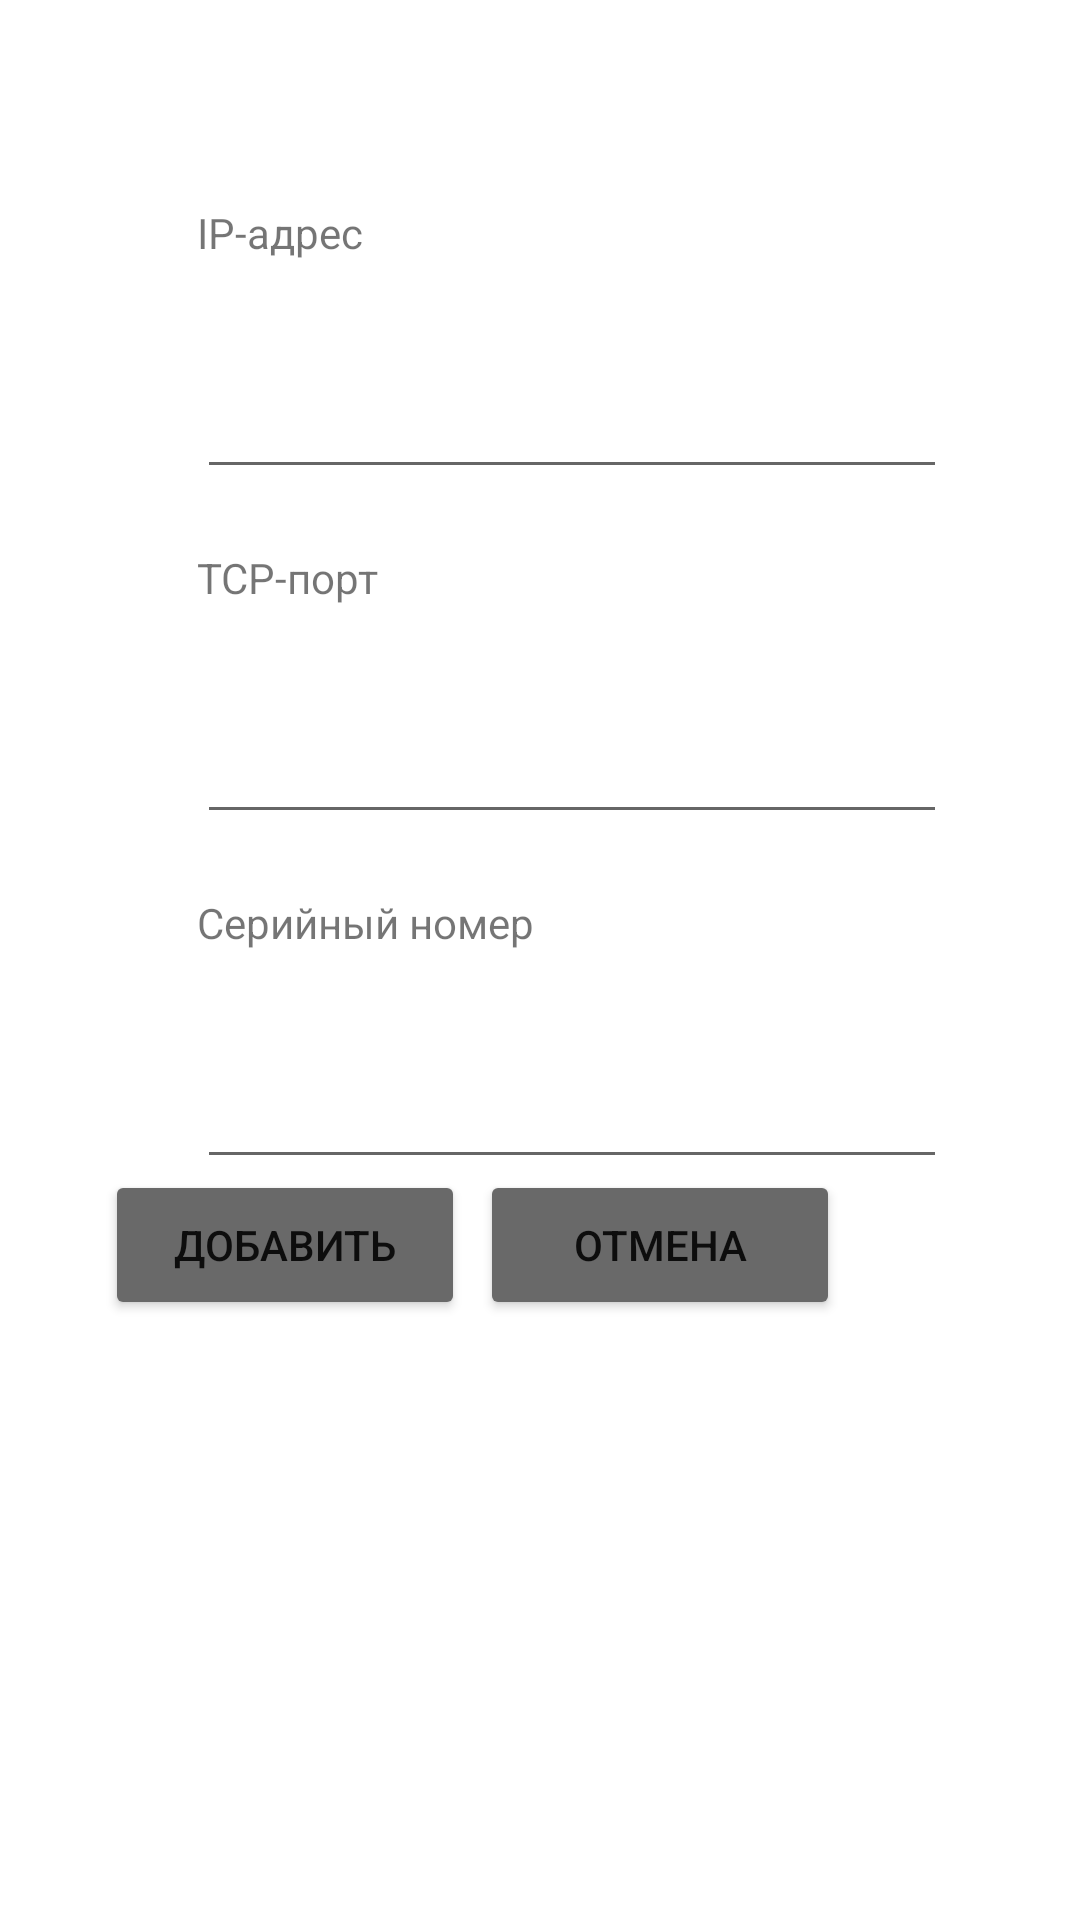

Reconstruct the res/layout file that produces this screen, plus the resources it refers to.
<!-- AndroidManifest.xml: application theme Theme.RouterTCP -->
<!-- res/layout/activity_adding_routes.xml -->
<?xml version="1.0" encoding="utf-8"?>
<androidx.constraintlayout.widget.ConstraintLayout xmlns:android="http://schemas.android.com/apk/res/android"
    xmlns:app="http://schemas.android.com/apk/res-auto"
    xmlns:tools="http://schemas.android.com/tools"
    android:layout_width="match_parent"
    android:layout_height="match_parent"
    tools:context=".view.main.add_and_edit_routes.AddingEditRoutesActivity">


    <Button
        android:id="@+id/changeable_button"
        android:layout_width="120dp"
        android:layout_height="50dp"
        android:layout_marginBottom="200dp"
        android:backgroundTint="@color/dark_gray"
        android:text="@string/upButton"
        app:layout_constraintBottom_toBottomOf="parent"
        app:layout_constraintEnd_toStartOf="@+id/cancel_button"
        app:layout_constraintHorizontal_bias="0.879"
        app:layout_constraintStart_toStartOf="parent" />

    <Button
        android:id="@+id/cancel_button"
        android:layout_width="120dp"
        android:layout_height="50dp"
        android:layout_marginEnd="80dp"
        android:layout_marginBottom="200dp"
        android:backgroundTint="@color/dark_gray"
        android:text="@string/downButton"
        app:layout_constraintBottom_toBottomOf="parent"
        app:layout_constraintEnd_toEndOf="parent" />

    <EditText
        android:id="@+id/ip_address"
        android:layout_width="250dp"
        android:layout_height="40dp"
        android:layout_marginTop="15dp"
        android:textSize="14sp"
        app:layout_constraintEnd_toEndOf="@+id/ip_address_text_view"
        app:layout_constraintHorizontal_bias="0.0"
        app:layout_constraintStart_toStartOf="@+id/ip_address_text_view"
        app:layout_constraintTop_toBottomOf="@+id/ip_address_text_view"
        android:inputType="text" />

    <EditText
        android:id="@+id/tcp_port"
        android:layout_width="250dp"
        android:layout_height="40dp"
        android:layout_marginTop="15dp"
        android:inputType="number"
        android:textSize="14sp"
        app:layout_constraintEnd_toEndOf="@+id/tcp_port_text_view"
        app:layout_constraintHorizontal_bias="0.0"
        app:layout_constraintStart_toStartOf="@+id/tcp_port_text_view"
        app:layout_constraintTop_toBottomOf="@+id/tcp_port_text_view" />

    <EditText
        android:id="@+id/serial_number"
        android:layout_width="250dp"
        android:layout_height="40dp"
        android:layout_marginTop="15dp"
        android:inputType="number"
        app:layout_constraintEnd_toEndOf="@+id/serial_number_text_view"
        app:layout_constraintHorizontal_bias="0.0"
        app:layout_constraintStart_toStartOf="@+id/serial_number_text_view"
        app:layout_constraintTop_toBottomOf="@+id/serial_number_text_view" />

    <TextView
        android:id="@+id/tcp_port_text_view"
        android:layout_width="125dp"
        android:layout_height="40dp"
        android:layout_marginTop="20dp"
        android:text="@string/tcpPortText"
        app:layout_constraintEnd_toEndOf="@+id/ip_address"
        app:layout_constraintHorizontal_bias="0.0"
        app:layout_constraintStart_toStartOf="@+id/ip_address"
        app:layout_constraintTop_toBottomOf="@+id/ip_address" />

    <TextView
        android:id="@+id/ip_address_text_view"
        android:layout_width="125dp"
        android:layout_height="40dp"
        android:layout_marginTop="68dp"
        android:text="@string/ipAddressText"

        app:layout_constraintEnd_toEndOf="parent"
        app:layout_constraintHorizontal_bias="0.279"
        app:layout_constraintStart_toStartOf="parent"
        app:layout_constraintTop_toTopOf="parent" />

    <TextView
        android:id="@+id/serial_number_text_view"
        android:layout_width="125dp"
        android:layout_height="40dp"
        android:layout_marginTop="20dp"
        android:text="@string/serialNumberText"
        app:layout_constraintEnd_toEndOf="@+id/tcp_port"
        app:layout_constraintHorizontal_bias="0.0"
        app:layout_constraintStart_toStartOf="@+id/tcp_port"
        app:layout_constraintTop_toBottomOf="@+id/tcp_port" />

    <TextView
        android:id="@+id/invalidTextView"
        android:layout_width="wrap_content"
        android:layout_height="wrap_content"
        android:text="@string/incorrect_date"
        android:textColor="@color/red"
        android:visibility="gone"
        app:layout_constraintBottom_toBottomOf="parent"
        app:layout_constraintEnd_toEndOf="@+id/cancel_button"
        app:layout_constraintHorizontal_bias="0.571"
        app:layout_constraintStart_toStartOf="@+id/changeable_button"
        app:layout_constraintTop_toBottomOf="@+id/serial_number"
        app:layout_constraintVertical_bias="0.145" />


</androidx.constraintlayout.widget.ConstraintLayout>
<!-- resources referenced by this layout -->
<resources>
  <color name="dark_gray">#696969</color>
  <color name="red">#FFFF0000</color>
  <string name="downButton">Отмена</string>
  <string name="incorrect_date">Введены некорректные данные</string>
  <string name="ipAddressText">IP-адрес</string>
  <string name="serialNumberText">Серийный номер</string>
  <string name="tcpPortText">TCP-порт</string>
  <string name="upButton">Добавить</string>
  <style name="Theme.RouterTCP" parent="Theme.MaterialComponents.DayNight.DarkActionBar">
          
          <item name="colorPrimary">@color/purple_500</item>
          <item name="colorPrimaryVariant">@color/purple_700</item>
          <item name="colorOnPrimary">@color/white</item>
          
          <item name="colorSecondary">@color/teal_200</item>
          <item name="colorSecondaryVariant">@color/teal_700</item>
          <item name="colorOnSecondary">@color/black</item>
          
          <item name="android:statusBarColor">?attr/colorPrimaryVariant</item>
          
      </style>
  <color name="purple_500">#FF6200EE</color>
  <color name="purple_700">#FF3700B3</color>
  <color name="white">#FFFFFFFF</color>
  <color name="teal_200">#FF03DAC5</color>
  <color name="teal_700">#FF018786</color>
  <color name="black">#FF000000</color>
</resources>
